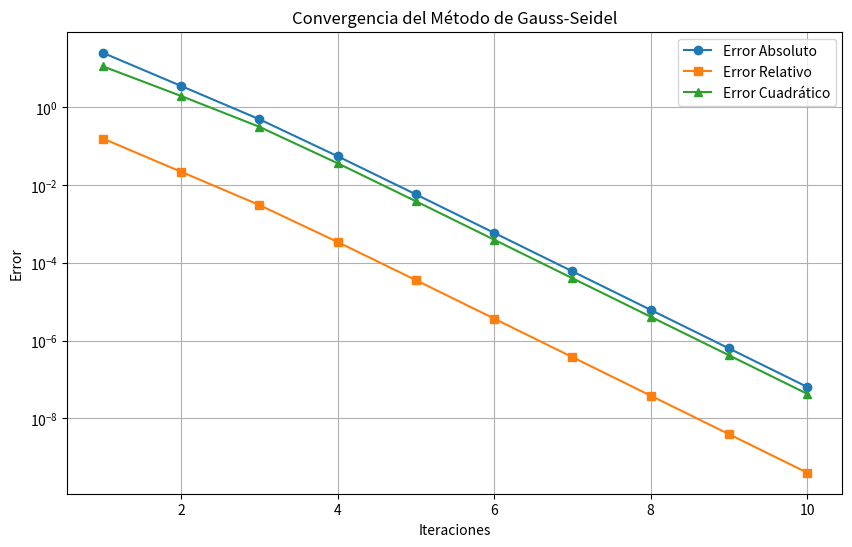

The script that saved this image:
import numpy as np
import matplotlib.pyplot as plt
import csv

# Definir el sistema 10x10
A = np.array([
    [15, -4, -1, -2, 0, 0, 0, 0, 0, 0],    # Ecuación 1
    [-3, 18, -2, 0, -1, 0, 0, 0, 0, 0],     # Ecuación 2
    [-1, -2, 20, 0, 0, -5, 0, 0, 0, 0],     # Ecuación 3
    [-2, -1, -4, 22, 0, 0, -1, 0, 0, 0],    # Ecuación 4
    [0, -1, -3, -1, 25, 0, 0, -2, 0, 0],    # Ecuación 5
    [0, 0, -2, 0, -1, 28, 0, 0, -1, 0],     # Ecuación 6
    [0, 0, 0, -4, 0, -2, 30, 0, 0, -3],     # Ecuación 7
    [0, 0, 0, 0, -1, 0, -1, 35, -2, 0],     # Ecuación 8
    [0, 0, 0, 0, 0, -2, 0, -3, 40, -1],     # Ecuación 9
    [0, 0, 0, 0, 0, 0, -3, 0, -1, 45]       # Ecuación 10
])

b = np.array([200, 250, 180, 300, 270, 310, 320, 400, 450, 500])

# Solución exacta
sol_exacta = np.linalg.solve(A, b)

def gauss_seidel(A, b, tol=1e-6, max_iter=100):
    n = len(b)
    x = np.zeros(n)
    x_prev = np.copy(x)
    errores_abs = []
    errores_rel = []
    errores_cuad = []
    
    for k in range(max_iter):
        for i in range(n):
            sum1 = sum(A[i][j] * x[j] for j in range(i))
            sum2 = sum(A[i][j] * x_prev[j] for j in range(i + 1, n))
            x[i] = (b[i] - sum1 - sum2) / A[i][i]
        
        error_abs = np.linalg.norm(x - sol_exacta, ord=1)
        error_rel = error_abs / (np.linalg.norm(sol_exacta, ord=1) + 1e-10)
        error_cuad = np.linalg.norm(x - sol_exacta, ord=2)
        
        errores_abs.append(error_abs)
        errores_rel.append(error_rel)
        errores_cuad.append(error_cuad)
        
        if np.linalg.norm(x - x_prev, ord=np.inf) < tol:
            break
        x_prev = np.copy(x)
    
    # Corregir la línea de errores usando zip correctamente
    errors = list(zip(range(1, len(errores_abs)+1), errores_abs, errores_rel, errores_cuad))
    return x, errors

# Ejecutar método
x_sol, errors = gauss_seidel(A, b)

# Guardar resultados
with open("errores_gauss_seidel.csv", "w", newline="") as f:
    writer = csv.writer(f)
    writer.writerow(["Iteración", "Error Absoluto", "Error Relativo", "Error Cuadrático"])
    writer.writerows(errors)
    writer.writerow(["Solución aproximada:", x_sol])

# Graficar
iteraciones = [e[0] for e in errors]
plt.figure(figsize=(10, 6))
plt.plot(iteraciones, [e[1] for e in errors], label="Error Absoluto", marker='o')
plt.plot(iteraciones, [e[2] for e in errors], label="Error Relativo", marker='s')
plt.plot(iteraciones, [e[3] for e in errors], label="Error Cuadrático", marker='^')
plt.yscale("log")
plt.xlabel("Iteraciones")
plt.ylabel("Error")
plt.title("Convergencia del Método de Gauss-Seidel")
plt.legend()
plt.grid()
plt.savefig("convergencia.png")
plt.show()

print("Solución aproximada:", x_sol)
print("Solución exacta:", sol_exacta)
